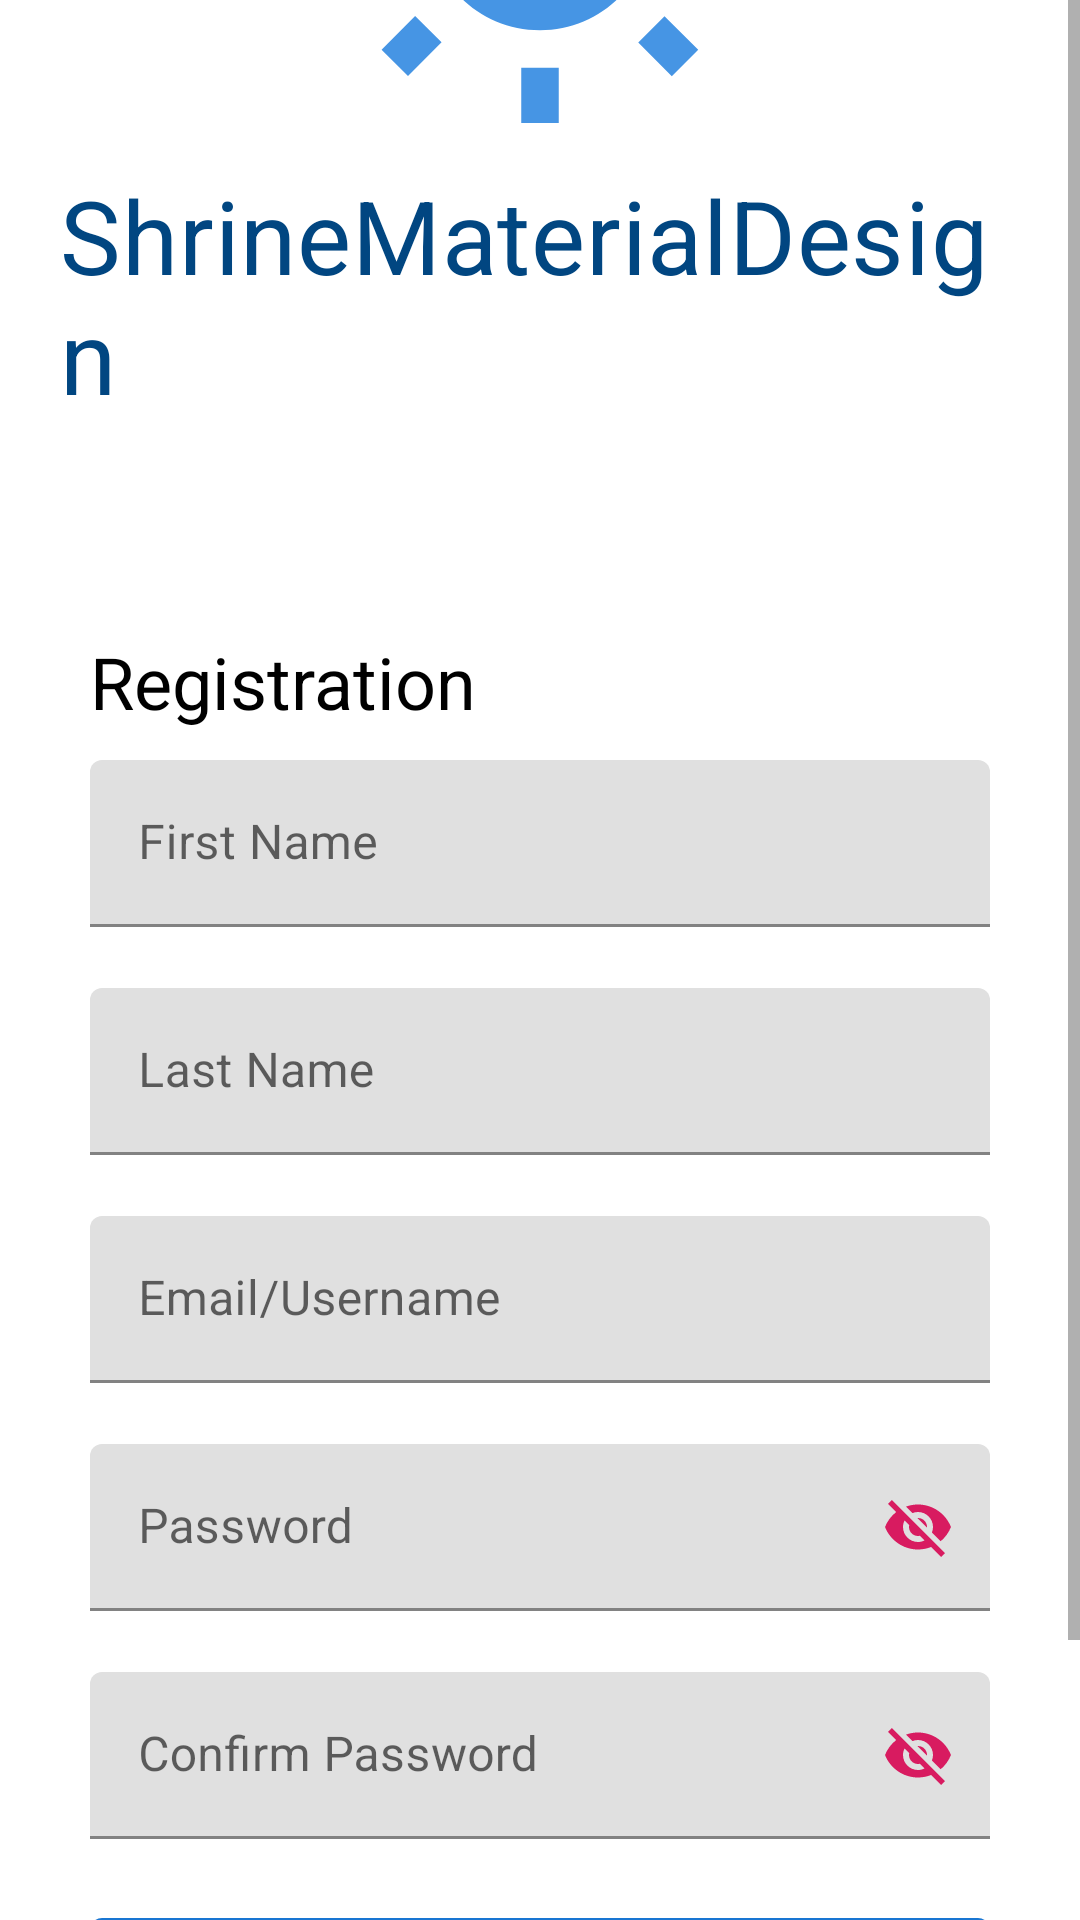

Android layout source for this screen:
<!-- AndroidManifest.xml: application theme AppTheme -->
<!-- res/layout/registration_fragment.xml -->
<?xml version="1.0" encoding="utf-8"?>
<ScrollView xmlns:android="http://schemas.android.com/apk/res/android"
    xmlns:app="http://schemas.android.com/apk/res-auto"
    xmlns:tools="http://schemas.android.com/tools"
    android:layout_width="match_parent"
    android:layout_height="match_parent"
    tools:context=".registration.RegistrationFragment">

    <LinearLayout

        android:layout_marginLeft="10dp"
        android:layout_marginRight="10dp"
        android:padding="10dp"
        android:orientation="vertical"
        android:layout_gravity="center"
        android:layout_width="match_parent"
        android:layout_height="wrap_content">

        <ImageView
            android:layout_gravity="center"
            android:src="@drawable/logo"
            android:layout_width="150dp"
            android:layout_height="150dp"
            android:layout_marginBottom="5dp"/>
        <TextView
            android:layout_width="wrap_content"
            android:layout_height="match_parent"
            android:layout_gravity="center"
            android:text="@string/app_name"
            android:textColor="@color/colorPrimaryDark"
            android:textAppearance="?attr/textAppearanceHeadline4"
            android:layout_marginBottom="50dp"/>

        <com.google.android.material.card.MaterialCardView
            android:id="@+id/login_card_view"
            android:layout_width="match_parent"
            android:layout_height="wrap_content"
            android:layout_centerInParent="true"
            android:padding="10dp"
            app:cardElevation="0dp"
            app:strokeColor="@color/colorWhite"
            app:strokeWidth="1dp">

            <LinearLayout
                android:layout_marginTop="10dp"
                android:layout_width="match_parent"
                android:layout_height="wrap_content"
                android:orientation="vertical"
                android:padding="10dp">

                <TextView
                    android:layout_width="match_parent"
                    android:layout_height="wrap_content"
                    android:layout_gravity="left"
                    android:layout_marginBottom="10dp"
                    android:text="Registration"
                    android:textColor="@color/onBackground"
                    android:textAppearance="?attr/textAppearanceHeadline5"/>

                <com.google.android.material.textfield.TextInputLayout
                    android:id="@+id/inpt_firstname"
                    android:layout_width="match_parent"
                    android:layout_height="wrap_content"
                    android:hint="First Name"
                    app:boxStrokeColor="@color/colorSecondary"
                    app:endIconTint="@color/colorSecondary"
                    app:endIconMode="clear_text"
                    app:errorEnabled="true">

                    <com.google.android.material.textfield.TextInputEditText
                        android:id="@+id/ed_firstname"
                        android:layout_width="match_parent"
                        android:layout_height="wrap_content"
                        android:inputType="textEmailAddress"
                        android:maxLines="1" />
                </com.google.android.material.textfield.TextInputLayout>

                <com.google.android.material.textfield.TextInputLayout
                    android:id="@+id/inpt_lastname"
                    android:layout_width="match_parent"
                    android:layout_height="wrap_content"
                    android:hint="Last Name"
                    app:boxStrokeColor="@color/colorSecondary"
                    app:endIconTint="@color/colorSecondary"
                    app:endIconMode="clear_text"
                    app:errorEnabled="true">

                    <com.google.android.material.textfield.TextInputEditText
                        android:id="@+id/ed_lastname"
                        android:layout_width="match_parent"
                        android:layout_height="wrap_content"
                        android:inputType="textEmailAddress"
                        android:maxLines="1" />
                </com.google.android.material.textfield.TextInputLayout>


                <com.google.android.material.textfield.TextInputLayout
                    android:id="@+id/inpt_username"
                    android:layout_width="match_parent"
                    android:layout_height="wrap_content"
                    android:hint="Email/Username"
                    app:boxStrokeColor="@color/colorSecondary"
                    app:endIconTint="@color/colorSecondary"
                    app:endIconMode="clear_text"
                    app:errorEnabled="true">

                    <com.google.android.material.textfield.TextInputEditText
                        android:id="@+id/ed_username"
                        android:layout_width="match_parent"
                        android:layout_height="wrap_content"
                        android:inputType="textEmailAddress"
                        android:maxLines="1" />
                </com.google.android.material.textfield.TextInputLayout>

                <com.google.android.material.textfield.TextInputLayout
                    android:id="@+id/inpt_password"
                    android:layout_width="match_parent"
                    android:layout_height="wrap_content"
                    android:hint="Password"
                    app:boxStrokeColor="@color/colorSecondary"
                    app:endIconTint="@color/colorSecondary"
                    app:endIconMode="password_toggle"
                    app:errorEnabled="true">

                    <com.google.android.material.textfield.TextInputEditText
                        android:id="@+id/ed_password"
                        android:layout_width="match_parent"
                        android:layout_height="wrap_content"
                        android:inputType="textEmailAddress" />
                </com.google.android.material.textfield.TextInputLayout>

                <com.google.android.material.textfield.TextInputLayout
                    android:id="@+id/inpt_confirm_password"
                    android:layout_width="match_parent"
                    android:layout_height="wrap_content"
                    android:hint="Confirm Password"
                    app:boxStrokeColor="@color/colorSecondary"
                    app:endIconTint="@color/colorSecondary"
                    app:endIconMode="password_toggle"
                    app:errorEnabled="true">

                    <com.google.android.material.textfield.TextInputEditText
                        android:id="@+id/ed_confirm_password"
                        android:layout_width="match_parent"
                        android:layout_height="wrap_content"
                        android:inputType="textEmailAddress" />
                </com.google.android.material.textfield.TextInputLayout>

                <com.google.android.material.button.MaterialButton
                    android:id="@+id/submit"
                    android:layout_width="match_parent"
                    android:layout_height="wrap_content"
                    android:text="SUBMIT" />

            </LinearLayout>
        </com.google.android.material.card.MaterialCardView>

            <ProgressBar
                android:id="@+id/progressBar"
                android:layout_gravity="center"
                android:layout_width="wrap_content"
                android:layout_height="wrap_content"
                android:visibility="invisible"/>
    </LinearLayout>

</ScrollView>
<!-- resources referenced by this layout -->
<resources>
  <color name="colorPrimaryDark">#014681</color>
  <color name="colorSecondary">#D81B60</color>
  <color name="colorWhite">@color/colorBackground</color>
  <color name="onBackground">#000000</color>
  <!-- drawable logo (drawable) -->
  <vector android:height="24dp" android:tint="#4695E4"
      android:viewportHeight="24.0" android:viewportWidth="24.0"
      android:width="24dp" xmlns:android="http://schemas.android.com/apk/res/android">
      <path android:fillColor="#FF000000" android:pathData="M6.76,4.84l-1.8,-1.79 -1.41,1.41 1.79,1.79 1.42,-1.41zM4,10.5L1,10.5v2h3v-2zM13,0.55h-2L11,3.5h2L13,0.55zM20.45,4.46l-1.41,-1.41 -1.79,1.79 1.41,1.41 1.79,-1.79zM17.24,18.16l1.79,1.8 1.41,-1.41 -1.8,-1.79 -1.4,1.4zM20,10.5v2h3v-2h-3zM12,5.5c-3.31,0 -6,2.69 -6,6s2.69,6 6,6 6,-2.69 6,-6 -2.69,-6 -6,-6zM11,22.45h2L13,19.5h-2v2.95zM3.55,18.54l1.41,1.41 1.79,-1.8 -1.41,-1.41 -1.79,1.8z"/>
  </vector>
  <string name="app_name">ShrineMaterialDesign</string>
  <style name="AppTheme" parent="Theme.MaterialComponents.DayNight.NoActionBar">
          
          <item name="colorPrimary">@color/colorPrimary</item>
          <item name="colorPrimaryDark">@color/colorPrimaryDark</item>
          <item name="colorSecondary">@color/colorSecondary</item>
      </style>
  <color name="colorBackground">#FFFFFF</color>
  <color name="colorPrimary">#1976D2</color>
</resources>
